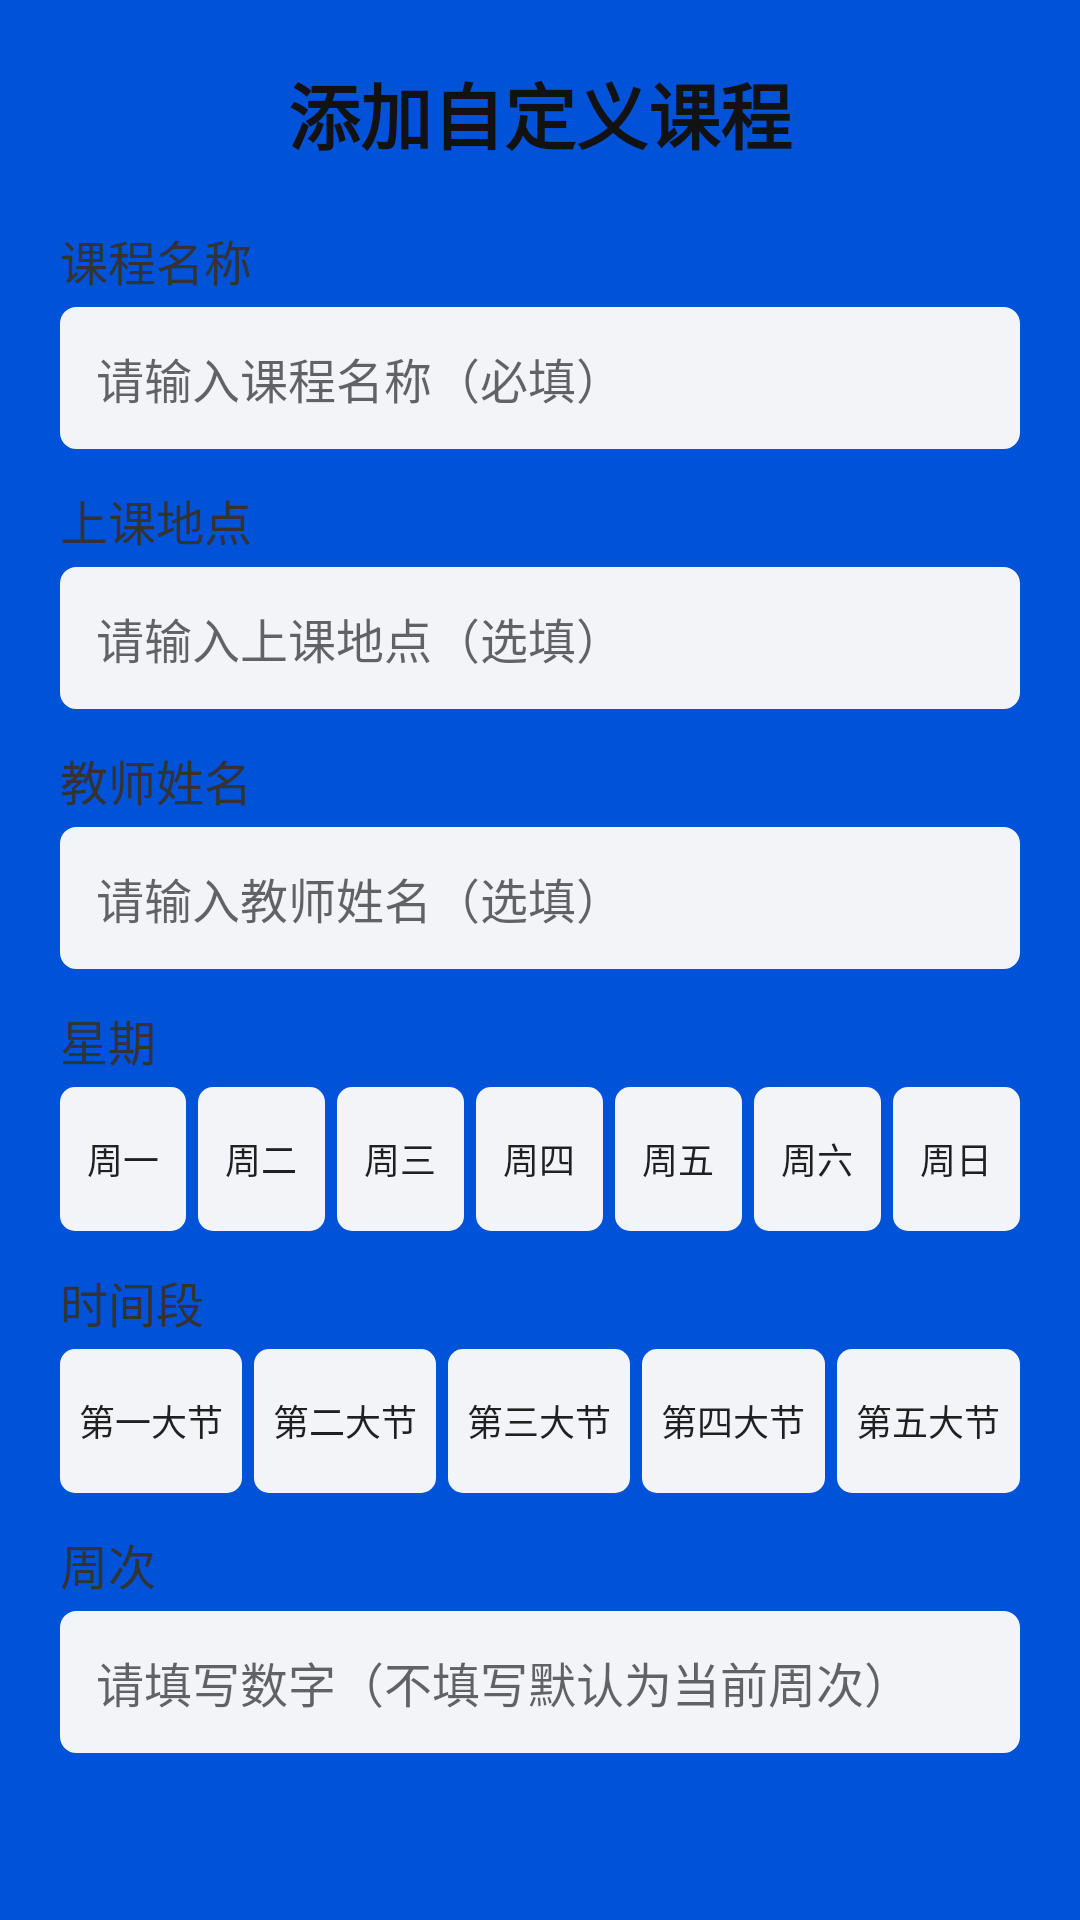

This screen was rendered from an Android layout file. Write that file and the resources it references.
<!-- AndroidManifest.xml: application theme Theme.小雨课程表 -->
<!-- res/layout/dialog_add_custom_course.xml -->
<?xml version="1.0" encoding="utf-8"?>
    <LinearLayout xmlns:android="http://schemas.android.com/apk/res/android"
        android:layout_width="match_parent"
        android:layout_height="wrap_content"
        android:orientation="vertical"
        android:padding="20dp">

        <TextView
            android:layout_width="match_parent"
            android:layout_height="wrap_content"
            android:text="添加自定义课程"
            android:textSize="24sp"
            android:textStyle="bold"
            android:gravity="center"
            android:textColor="@color/dialog_title_color"
            android:layout_marginBottom="20dp" />

        <ScrollView
            android:layout_width="match_parent"
            android:layout_height="0dp"
            android:layout_weight="1"
            android:fillViewport="true"
            android:scrollbars="none">

            <LinearLayout
                android:layout_width="match_parent"
                android:layout_height="wrap_content"
                android:orientation="vertical"
                android:padding="0dp">

        
        <TextView
            android:layout_width="match_parent"
            android:layout_height="wrap_content"
            android:text="课程名称"
            android:textSize="16sp"
            android:textColor="@color/info_title_color"
            android:layout_marginBottom="4dp" />

        <EditText
            android:id="@+id/et_course_name"
            android:layout_width="match_parent"
            android:layout_height="wrap_content"
            android:hint="请输入课程名称（必填）"
            android:textSize="16sp"
            android:background="@drawable/edit_text_background"
            android:padding="12dp"
            android:layout_marginBottom="12dp" />

        
        <TextView
            android:layout_width="match_parent"
            android:layout_height="wrap_content"
            android:text="上课地点"
            android:textSize="16sp"
            android:textColor="@color/info_title_color"
            android:layout_marginBottom="4dp" />

        <EditText
            android:id="@+id/et_location"
            android:layout_width="match_parent"
            android:layout_height="wrap_content"
            android:hint="请输入上课地点（选填）"
            android:textSize="16sp"
            android:background="@drawable/edit_text_background"
            android:padding="12dp"
            android:layout_marginBottom="12dp" />

        
        <TextView
            android:layout_width="match_parent"
            android:layout_height="wrap_content"
            android:text="教师姓名"
            android:textSize="16sp"
            android:textColor="@color/info_title_color"
            android:layout_marginBottom="4dp" />

        <EditText
            android:id="@+id/et_teacher"
            android:layout_width="match_parent"
            android:layout_height="wrap_content"
            android:hint="请输入教师姓名（选填）"
            android:textSize="16sp"
            android:background="@drawable/edit_text_background"
            android:padding="12dp"
            android:layout_marginBottom="12dp" />

        
        <TextView
            android:layout_width="match_parent"
            android:layout_height="wrap_content"
            android:text="星期"
            android:textSize="16sp"
            android:textColor="@color/info_title_color"
            android:layout_marginBottom="4dp" />

        <LinearLayout
            android:layout_width="match_parent"
            android:layout_height="wrap_content"
            android:orientation="horizontal"
            android:layout_marginBottom="12dp">

            <Button
                android:id="@+id/btn_monday"
                android:layout_width="0dp"
                android:layout_height="wrap_content"
                android:layout_weight="1"
                android:text="周一"
                android:textSize="12sp"
                android:layout_marginEnd="4dp"
                android:background="@drawable/tag_button_normal" />

            <Button
                android:id="@+id/btn_tuesday"
                android:layout_width="0dp"
                android:layout_height="wrap_content"
                android:layout_weight="1"
                android:text="周二"
                android:textSize="12sp"
                android:layout_marginEnd="4dp"
                android:background="@drawable/tag_button_normal" />

            <Button
                android:id="@+id/btn_wednesday"
                android:layout_width="0dp"
                android:layout_height="wrap_content"
                android:layout_weight="1"
                android:text="周三"
                android:textSize="12sp"
                android:layout_marginEnd="4dp"
                android:background="@drawable/tag_button_normal" />

            <Button
                android:id="@+id/btn_thursday"
                android:layout_width="0dp"
                android:layout_height="wrap_content"
                android:layout_weight="1"
                android:text="周四"
                android:textSize="12sp"
                android:layout_marginEnd="4dp"
                android:background="@drawable/tag_button_normal" />

            <Button
                android:id="@+id/btn_friday"
                android:layout_width="0dp"
                android:layout_height="wrap_content"
                android:layout_weight="1"
                android:text="周五"
                android:textSize="12sp"
                android:layout_marginEnd="4dp"
                android:background="@drawable/tag_button_normal" />

            <Button
                android:id="@+id/btn_saturday"
                android:layout_width="0dp"
                android:layout_height="wrap_content"
                android:layout_weight="1"
                android:text="周六"
                android:textSize="12sp"
                android:layout_marginEnd="4dp"
                android:background="@drawable/tag_button_normal" />

            <Button
                android:id="@+id/btn_sunday"
                android:layout_width="0dp"
                android:layout_height="wrap_content"
                android:layout_weight="1"
                android:text="周日"
                android:textSize="12sp"
                android:background="@drawable/tag_button_normal" />
        </LinearLayout>

        
        <TextView
            android:layout_width="match_parent"
            android:layout_height="wrap_content"
            android:text="时间段"
            android:textSize="16sp"
            android:textColor="@color/info_title_color"
            android:layout_marginBottom="4dp" />

        <LinearLayout
            android:layout_width="match_parent"
            android:layout_height="wrap_content"
            android:orientation="horizontal"
            android:layout_marginBottom="12dp">

            <Button
                android:id="@+id/btn_time_1"
                android:layout_width="0dp"
                android:layout_height="wrap_content"
                android:layout_weight="1"
                android:text="第一大节"
                android:textSize="12sp"
                android:layout_marginEnd="4dp"
                android:background="@drawable/tag_button_normal" />

            <Button
                android:id="@+id/btn_time_2"
                android:layout_width="0dp"
                android:layout_height="wrap_content"
                android:layout_weight="1"
                android:text="第二大节"
                android:textSize="12sp"
                android:layout_marginEnd="4dp"
                android:background="@drawable/tag_button_normal" />

            <Button
                android:id="@+id/btn_time_3"
                android:layout_width="0dp"
                android:layout_height="wrap_content"
                android:layout_weight="1"
                android:text="第三大节"
                android:textSize="12sp"
                android:layout_marginEnd="4dp"
                android:background="@drawable/tag_button_normal" />

            <Button
                android:id="@+id/btn_time_4"
                android:layout_width="0dp"
                android:layout_height="wrap_content"
                android:layout_weight="1"
                android:text="第四大节"
                android:textSize="12sp"
                android:layout_marginEnd="4dp"
                android:background="@drawable/tag_button_normal" />

            <Button
                android:id="@+id/btn_time_5"
                android:layout_width="0dp"
                android:layout_height="wrap_content"
                android:layout_weight="1"
                android:text="第五大节"
                android:textSize="12sp"
                android:background="@drawable/tag_button_normal" />
        </LinearLayout>

        
        <TextView
            android:layout_width="match_parent"
            android:layout_height="wrap_content"
            android:text="周次"
            android:textSize="16sp"
            android:textColor="@color/info_title_color"
            android:layout_marginBottom="4dp" />

        <EditText
            android:id="@+id/et_weeks"
            android:layout_width="match_parent"
            android:layout_height="wrap_content"
            android:hint="请填写数字（不填写默认为当前周次）"
            android:textSize="16sp"
            android:background="@drawable/edit_text_background"
            android:padding="12dp"
            android:layout_marginBottom="12dp" />

        
        <LinearLayout
            android:layout_width="match_parent"
            android:layout_height="wrap_content"
            android:orientation="vertical">

            <Button
                android:id="@+id/btn_save"
                android:layout_width="match_parent"
                android:layout_height="wrap_content"
                android:text="保存"
                android:textSize="18sp"
                android:textColor="@color/button_text_color"
                android:background="@drawable/button_background_suggest"
                android:layout_marginTop="20dp"/>

            <Button
                android:id="@+id/btn_cancel"
                android:layout_width="match_parent"
                android:layout_height="wrap_content"
                android:text="取消"
                android:textSize="18sp"
                android:textColor="@color/button_text_color"
                android:background="@drawable/button_background_neutral"
                android:layout_marginTop="10dp"/>
            </LinearLayout>

        </LinearLayout>
        </ScrollView>
    </LinearLayout>
<!-- resources referenced by this layout -->
<resources>
  <color name="button_text_color">#FFFFFF</color>
  <color name="dialog_title_color">#121212</color>
  <color name="info_title_color">#333333</color>
  <!-- drawable edit_text_background (drawable) -->
  <?xml version="1.0" encoding="utf-8"?>
  <shape xmlns:android="http://schemas.android.com/apk/res/android">
      <solid android:color="@color/edit_background_color" />
      <stroke
          android:width="1dp"
          android:color="@color/edit_background_color" />
      <corners android:radius="5dp" />
  </shape>
  <!-- drawable tag_button_normal (drawable) -->
  <?xml version="1.0" encoding="utf-8"?>
  <layer-list xmlns:android="http://schemas.android.com/apk/res/android">
      <item android:drawable="@android:color/transparent" />
      <item>
          <shape xmlns:android="http://schemas.android.com/apk/res/android">
              <solid android:color="@color/edit_background_color" />
              <corners android:radius="5dp" />
          </shape>
      </item>
  </layer-list>
  <style name="Theme.小雨课程表" parent="Theme.AppCompat.Light.NoActionBar">
          <item name="android:windowTranslucentStatus">false</item>
          <item name="android:statusBarColor">@color/theme_color</item>
          <item name="android:windowLightStatusBar">false</item>
          <item name="android:colorBackground">@color/theme_color</item>
          
          <item name="android:windowDrawsSystemBarBackgrounds" tools:targetApi="lollipop">true</item>
      </style>
  <color name="edit_background_color">#F2F4F8</color>
  <color name="theme_color">#0052D9</color>
</resources>
